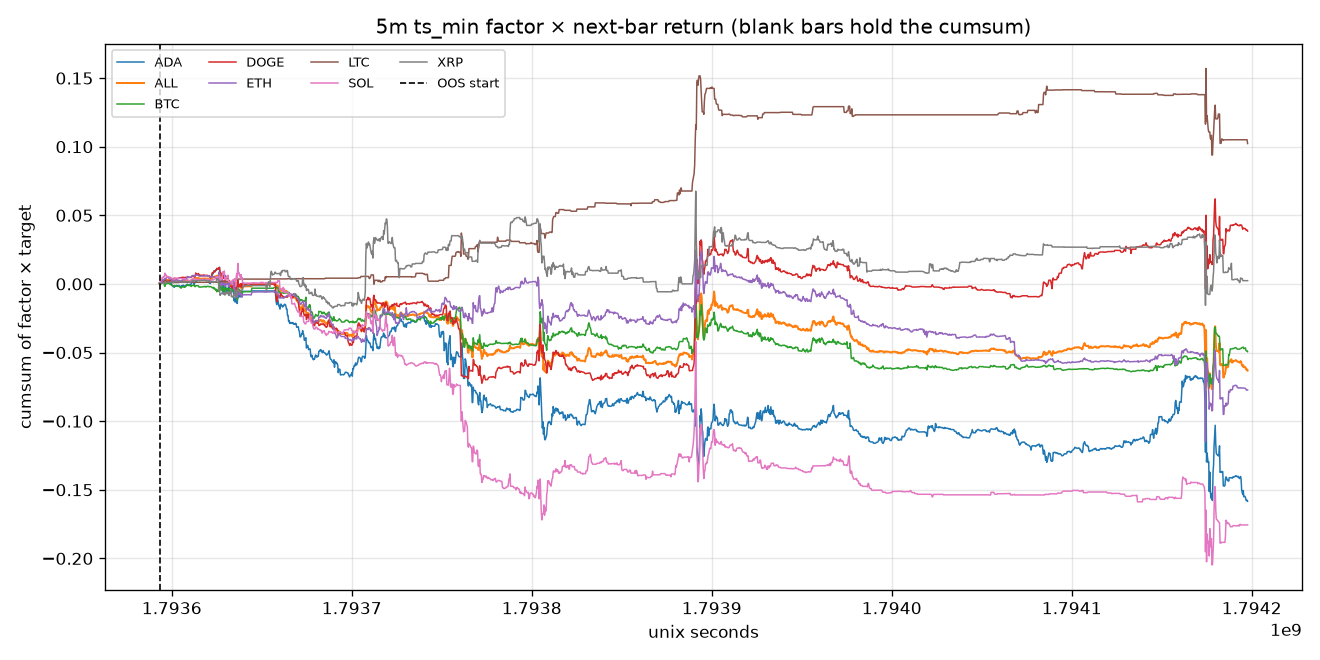

The file beside this chart, header and first rows:
time, time_utc, symbol, factor_name, segment, factor, target, product, cumsum, oos_cumsum, product_sum
1793593200, 2026-11-02T04:20:00Z, BTC, sample_14, oos, 0.04675, 0.0001907, 8.917441718809504e-06, 8.917441718809504e-06, 8.917441718809504e-06, 
1793593200, 2026-11-02T04:20:00Z, ETH, sample_14, oos, 2.255, 0.0003033, 0.000684, 0.000684, 0.000684, 
1793593200, 2026-11-02T04:20:00Z, SOL, , oos, , , , , , 
1793593200, 2026-11-02T04:20:00Z, XRP, sample_14, oos, 0.8467, 0.001033, 0.0008748, 0.0008748, 0.0008748, 
1793593200, 2026-11-02T04:20:00Z, ADA, sample_14, oos, 0.6185, 0.000569, 0.0003519, 0.0003519, 0.0003519, 
1793593200, 2026-11-02T04:20:00Z, DOGE, sample_14, oos, 0.3722, 0.0008147, 0.0003032, 0.0003032, 0.0003032, 
1793593200, 2026-11-02T04:20:00Z, LTC, , oos, , , , , , 
1793593200, 2026-11-02T04:20:00Z, ALL, equal_weight_mean, oos, , , 0.0004446, 0.0004446, 0.0004446, 0.002223
1793593500, 2026-11-02T04:25:00Z, BTC, sample_13, oos, -0.02666, -0.0008391, 2.2368377934986112e-05, 3.128581965379562e-05, 3.128581965379562e-05, 
1793593500, 2026-11-02T04:25:00Z, ETH, sample_13, oos, 0.047, -0.0009963, -4.68243831978515e-05, 0.0006371, 0.0006371, 
1793593500, 2026-11-02T04:25:00Z, SOL, sample_13, oos, 1.273, 0.0003454, 0.0004398, 0.0004398, 0.0004398, 
1793593500, 2026-11-02T04:25:00Z, XRP, sample_13, oos, 0.941, -0.0009527, -0.0008964, -2.1668650137339333e-05, -2.1668650137339333e-05, 
1793593500, 2026-11-02T04:25:00Z, ADA, sample_13, oos, -0.2184, -0.001499, 0.0003274, 0.0006793, 0.0006793, 
1793593500, 2026-11-02T04:25:00Z, DOGE, sample_13, oos, -0.4429, -0.001799, 0.0007968, 0.0011, 0.0011, 
1793593500, 2026-11-02T04:25:00Z, LTC, , oos, , , , , , 
1793593500, 2026-11-02T04:25:00Z, ALL, equal_weight_mean, oos, , , 0.0001072, 0.0005517, 0.0005517, 0.0006431
1793593800, 2026-11-02T04:30:00Z, BTC, sample_20, oos, -0.9127, -0.0002927, 0.0002671, 0.0002984, 0.0002984, 
1793593800, 2026-11-02T04:30:00Z, ETH, sample_20, oos, -0.4398, -0.0005203, 0.0002289, 0.000866, 0.000866, 
1793593800, 2026-11-02T04:30:00Z, SOL, sample_20, oos, -0.8036, -0.002898, 0.002329, 0.002769, 0.002769, 
1793593800, 2026-11-02T04:30:00Z, XRP, sample_20, oos, -0.3259, -0.0007947, 0.000259, 0.0002373, 0.0002373, 
1793593800, 2026-11-02T04:30:00Z, ADA, sample_20, oos, -0.502, -0.0002589, 0.00013, 0.0008093, 0.0008093, 
1793593800, 2026-11-02T04:30:00Z, DOGE, sample_20, oos, -0.6968, 0.0001973, -0.0001375, 0.0009625, 0.0009625, 
1793593800, 2026-11-02T04:30:00Z, LTC, , oos, , , , , , 
1793593800, 2026-11-02T04:30:00Z, ALL, equal_weight_mean, oos, , , 0.0005127, 0.001064, 0.001064, 0.003076
1793594100, 2026-11-02T04:35:00Z, BTC, sample_20, oos, -0.9109, -0.0006873, 0.0006261, 0.0009245, 0.0009245, 
1793594100, 2026-11-02T04:35:00Z, ETH, sample_20, oos, -0.4412, -0.0009544, 0.0004211, 0.001287, 0.001287, 
1793594100, 2026-11-02T04:35:00Z, SOL, sample_20, oos, -0.8027, -0.0001784, 0.0001432, 0.002912, 0.002912, 
1793594100, 2026-11-02T04:35:00Z, XRP, sample_20, oos, -0.3253, -0.0007158, 0.0002328, 0.0004701, 0.0004701, 
1793594100, 2026-11-02T04:35:00Z, ADA, sample_20, oos, -0.5016, 0.0004661, -0.0002338, 0.0005755, 0.0005755, 
1793594100, 2026-11-02T04:35:00Z, DOGE, sample_20, oos, -0.6954, -5.2603892687907994e-05, 3.658005715911019e-05, 0.0009991, 0.0009991, 
1793594100, 2026-11-02T04:35:00Z, LTC, , oos, , , , , , 
1793594100, 2026-11-02T04:35:00Z, ALL, equal_weight_mean, oos, , , 0.0002043, 0.001269, 0.001269, 0.001226
1793594400, 2026-11-02T04:40:00Z, BTC, sample_20, oos, -0.9092, 0.0008151, -0.0007411, 0.0001834, 0.0001834, 
1793594400, 2026-11-02T04:40:00Z, ETH, sample_20, oos, -0.4426, 0.0002171, -9.61036249685084e-05, 0.001191, 0.001191, 
1793594400, 2026-11-02T04:40:00Z, SOL, sample_20, oos, -0.8018, -0.0005353, 0.0004292, 0.003341, 0.003341, 
1793594400, 2026-11-02T04:40:00Z, XRP, sample_20, oos, -0.411, , , 0.0004701, 0.0004701, 
1793594400, 2026-11-02T04:40:00Z, ADA, sample_20, oos, -0.5012, -0.0005694, 0.0002854, 0.0008609, 0.0008609, 
1793594400, 2026-11-02T04:40:00Z, DOGE, sample_20, oos, -0.6939, -0.0008286, 0.000575, 0.001574, 0.001574, 
1793594400, 2026-11-02T04:40:00Z, LTC, , oos, , , , , , 
1793594400, 2026-11-02T04:40:00Z, ALL, equal_weight_mean, oos, , , 9.046269958475837e-05, 0.001359, 0.001359, 0.0004523
1793594700, 2026-11-02T04:45:00Z, BTC, sample_20, oos, -0.9074, -0.0009545, 0.0008661, 0.001049, 0.001049, 
1793594700, 2026-11-02T04:45:00Z, ETH, sample_20, oos, -0.444, -0.002822, 0.001253, 0.002444, 0.002444, 
1793594700, 2026-11-02T04:45:00Z, SOL, sample_20, oos, -0.801, -0.001806, 0.001447, 0.004788, 0.004788, 
1793594700, 2026-11-02T04:45:00Z, XRP, sample_20, oos, -0.411, , , 0.0004701, 0.0004701, 
1793594700, 2026-11-02T04:45:00Z, ADA, sample_20, oos, -0.5018, -0.001347, 0.0006758, 0.001537, 0.001537, 
1793594700, 2026-11-02T04:45:00Z, DOGE, sample_20, oos, -0.6925, -0.0001053, 7.2922550384284e-05, 0.001647, 0.001647, 
1793594700, 2026-11-02T04:45:00Z, LTC, , oos, , , , , , 
1793594700, 2026-11-02T04:45:00Z, ALL, equal_weight_mean, oos, , , 0.0008629, 0.002222, 0.002222, 0.004315
1793595000, 2026-11-02T04:50:00Z, BTC, sample_20, oos, -0.9056, -0.0004968, 0.0004499, 0.001499, 0.001499, 
1793595000, 2026-11-02T04:50:00Z, ETH, sample_20, oos, -0.4454, -0.001437, 0.00064, 0.003084, 0.003084, 
1793595000, 2026-11-02T04:50:00Z, SOL, sample_20, oos, -0.8003, 0.0003577, -0.0002862, 0.004502, 0.004502, 
1793595000, 2026-11-02T04:50:00Z, XRP, sample_20, oos, -0.4101, -0.000478, 0.000196, 0.0006661, 0.0006661, 
1793595000, 2026-11-02T04:50:00Z, ADA, sample_20, oos, 0.3102, -0.001452, -0.0004505, 0.001086, 0.001086, 
1793595000, 2026-11-02T04:50:00Z, DOGE, sample_20, oos, -0.6911, 5.265582834179661e-05, -3.639008210614523e-05, 0.001611, 0.001611, 
1793595000, 2026-11-02T04:50:00Z, LTC, , oos, , , , , , 
1793595000, 2026-11-02T04:50:00Z, ALL, equal_weight_mean, oos, , , 8.545832493584347e-05, 0.002308, 0.002308, 0.0005127
1793595300, 2026-11-02T04:55:00Z, BTC, sample_20, oos, -0.9038, -0.000599, 0.0005414, 0.002041, 0.002041, 
1793595300, 2026-11-02T04:55:00Z, ETH, sample_20, oos, -0.4468, -0.000218, 9.741079300008434e-05, 0.003181, 0.003181, 
1793595300, 2026-11-02T04:55:00Z, SOL, sample_20, oos, -0.7995, -0.0006205, 0.0004961, 0.004998, 0.004998, 
1793595300, 2026-11-02T04:55:00Z, XRP, sample_20, oos, -0.4091, -0.001036, 0.0004239, 0.00109, 0.00109, 
... 16,068 more rows
